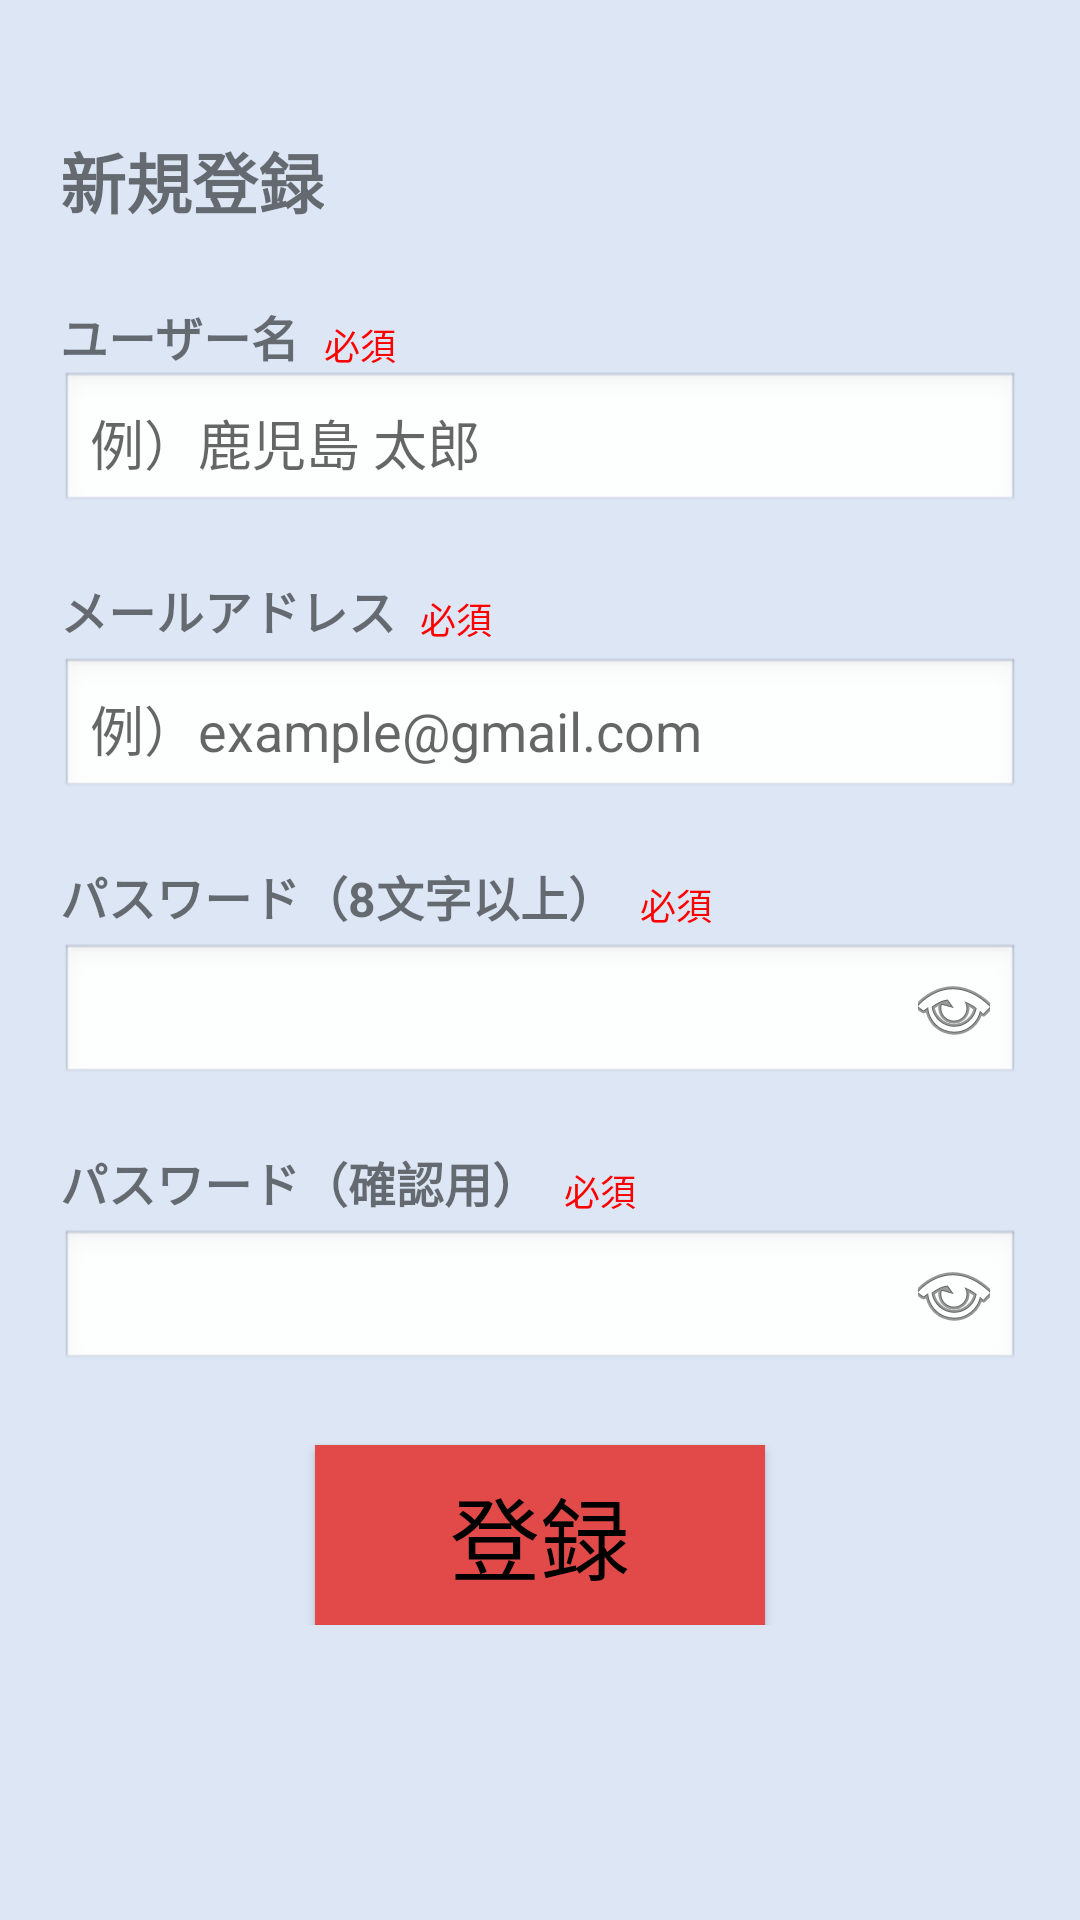

The Android layout XML behind this screen, and the referenced resources:
<!-- AndroidManifest.xml: application theme Theme.PaceFace -->
<!-- res/layout/user_registration_screen.xml -->
<?xml version="1.0" encoding="utf-8"?>
<ScrollView xmlns:android="http://schemas.android.com/apk/res/android"
    xmlns:app="http://schemas.android.com/apk/res-auto"
    android:layout_width="match_parent"
    android:layout_height="match_parent"
    android:background="#DCE6F5">

    <androidx.constraintlayout.widget.ConstraintLayout
        android:layout_width="match_parent"
        android:layout_height="wrap_content"
        android:padding="20dp">

        
        <TextView
            android:id="@+id/tvTitle"
            android:layout_width="wrap_content"
            android:layout_height="wrap_content"
            android:text="新規登録"
            android:textSize="22sp"
            android:textStyle="bold"
            android:layout_marginTop="24dp"
            app:layout_constraintTop_toTopOf="parent"
            app:layout_constraintStart_toStartOf="parent" />

        
        <TextView
            android:id="@+id/tvUserNameLabel"
            android:layout_width="0dp"
            android:layout_height="wrap_content"
            android:text="ユーザー名"
            android:textStyle="bold"
            android:textSize="16sp"
            android:layout_marginTop="24dp"
            app:layout_constraintTop_toBottomOf="@id/tvTitle"
            app:layout_constraintStart_toStartOf="parent" />

        
        <TextView
            android:id="@+id/tvUserNameRequired"
            android:layout_width="wrap_content"
            android:layout_height="wrap_content"
            android:text="必須"
            android:textColor="#FF0000"
            android:textSize="12sp"
            android:layout_marginStart="8dp"
            app:layout_constraintBottom_toBottomOf="@+id/tvUserNameLabel"
            app:layout_constraintStart_toEndOf="@id/tvUserNameLabel" />

        
        <EditText
            android:id="@+id/et_username"
            android:layout_width="0dp"
            android:layout_height="48dp"
            android:background="@android:drawable/edit_text"
            android:hint="例）鹿児島 太郎"
            android:padding="10dp"
            app:layout_constraintTop_toBottomOf="@id/tvUserNameLabel"
            app:layout_constraintStart_toStartOf="parent"
            app:layout_constraintEnd_toEndOf="parent" />

        
        <TextView
            android:id="@+id/tvUserNameError"
            android:layout_width="wrap_content"
            android:layout_height="wrap_content"
            android:text="※ユーザー名が入力されていません"
            android:textColor="#FF0000"
            android:textSize="12sp"
            android:visibility="gone"
            app:layout_constraintTop_toBottomOf="@id/et_username"
            app:layout_constraintStart_toStartOf="parent" />

        
        <TextView
            android:id="@+id/tvEmailLabel"
            android:layout_width="wrap_content"
            android:layout_height="wrap_content"
            android:textStyle="bold"
            android:text="メールアドレス"
            android:textSize="16sp"
            android:layout_marginTop="20dp"
            app:layout_constraintTop_toBottomOf="@id/tvUserNameError"
            app:layout_constraintStart_toStartOf="parent" />

        <TextView
            android:id="@+id/tvEmailRequired"
            android:layout_width="wrap_content"
            android:layout_height="wrap_content"
            android:text="必須"
            android:textColor="#FF0000"
            android:textSize="12sp"
            android:layout_marginStart="8dp"
            app:layout_constraintBottom_toBottomOf="@id/tvEmailLabel"
            app:layout_constraintStart_toEndOf="@id/tvEmailLabel" />

        <EditText
            android:id="@+id/et_email"
            android:layout_width="0dp"
            android:layout_height="48dp"
            android:layout_marginTop="4dp"
            android:hint="例）example@gmail.com"
            android:inputType="textEmailAddress"
            android:padding="10dp"
            android:background="@android:drawable/edit_text"
            app:layout_constraintTop_toBottomOf="@id/tvEmailLabel"
            app:layout_constraintStart_toStartOf="parent"
            app:layout_constraintEnd_toEndOf="parent" />

        <TextView
            android:id="@+id/tvEmailError"
            android:layout_width="wrap_content"
            android:layout_height="wrap_content"
            android:text="※正しいメールアドレスを入力してください"
            android:textSize="12sp"
            android:textColor="#FF0000"
            android:layout_marginTop="2dp"
            android:visibility="gone"
            app:layout_constraintTop_toBottomOf="@id/et_email"
            app:layout_constraintStart_toStartOf="parent" />

        
        <TextView
            android:id="@+id/tvPasswordLabel"
            android:layout_width="wrap_content"
            android:layout_height="wrap_content"
            android:textStyle="bold"
            android:text="パスワード（8文字以上）"
            android:textSize="16sp"
            android:layout_marginTop="20dp"
            app:layout_constraintTop_toBottomOf="@id/tvEmailError"
            app:layout_constraintStart_toStartOf="parent" />

        <TextView
            android:id="@+id/tvPasswordRequired"
            android:layout_width="wrap_content"
            android:layout_height="wrap_content"
            android:text="必須"
            android:textColor="#FF0000"
            android:textSize="12sp"
            android:layout_marginStart="8dp"
            app:layout_constraintBottom_toBottomOf="@id/tvPasswordLabel"
            app:layout_constraintStart_toEndOf="@id/tvPasswordLabel" />

        
        <androidx.constraintlayout.widget.ConstraintLayout
            android:id="@+id/passwordContainer"
            android:layout_width="0dp"
            android:layout_height="48dp"
            android:background="@android:drawable/edit_text"
            android:paddingStart="10dp"
            android:paddingEnd="10dp"
            android:layout_marginTop="4dp"
            app:layout_constraintTop_toBottomOf="@id/tvPasswordLabel"
            app:layout_constraintStart_toStartOf="parent"
            app:layout_constraintEnd_toEndOf="parent">

            <EditText
                android:id="@+id/et_password"
                android:layout_width="0dp"
                android:layout_height="match_parent"
                android:inputType="textPassword"
                android:background="@android:color/transparent"
                app:layout_constraintStart_toStartOf="parent"
                app:layout_constraintEnd_toStartOf="@id/btnPasswordEye" />

            <ImageButton
                android:id="@+id/btnPasswordEye"
                android:layout_width="24dp"
                android:layout_height="24dp"
                android:background="@android:color/transparent"
                android:src="@android:drawable/ic_menu_view"
                app:layout_constraintEnd_toEndOf="parent"
                app:layout_constraintTop_toTopOf="parent"
                app:layout_constraintBottom_toBottomOf="parent" />
        </androidx.constraintlayout.widget.ConstraintLayout>

        <TextView
            android:id="@+id/tvPasswordError"
            android:layout_width="wrap_content"
            android:layout_height="wrap_content"
            android:text="※パスワードは8文字以上にしてください"
            android:textSize="12sp"
            android:textColor="#FF0000"
            android:layout_marginTop="2dp"
            android:visibility="gone"
            app:layout_constraintTop_toBottomOf="@id/passwordContainer"
            app:layout_constraintStart_toStartOf="parent" />

        
        <TextView
            android:id="@+id/tvPassword2Label"
            android:layout_width="wrap_content"
            android:layout_height="wrap_content"
            android:textStyle="bold"
            android:text="パスワード（確認用）"
            android:textSize="16sp"
            android:layout_marginTop="20dp"
            app:layout_constraintTop_toBottomOf="@id/tvPasswordError"
            app:layout_constraintStart_toStartOf="parent" />

        <TextView
            android:id="@+id/tvPassword2Required"
            android:layout_width="wrap_content"
            android:layout_height="wrap_content"
            android:text="必須"
            android:textColor="#FF0000"
            android:textSize="12sp"
            android:layout_marginStart="8dp"
            app:layout_constraintBottom_toBottomOf="@id/tvPassword2Label"
            app:layout_constraintStart_toEndOf="@id/tvPassword2Label" />

        
        <androidx.constraintlayout.widget.ConstraintLayout
            android:id="@+id/password2Container"
            android:layout_width="0dp"
            android:layout_height="48dp"
            android:background="@android:drawable/edit_text"
            android:paddingStart="10dp"
            android:paddingEnd="10dp"
            android:layout_marginTop="4dp"
            app:layout_constraintTop_toBottomOf="@id/tvPassword2Label"
            app:layout_constraintStart_toStartOf="parent"
            app:layout_constraintEnd_toEndOf="parent">

            <EditText
                android:id="@+id/etPassword2"
                android:layout_width="0dp"
                android:layout_height="match_parent"
                android:inputType="textPassword"
                android:background="@android:color/transparent"
                app:layout_constraintStart_toStartOf="parent"
                app:layout_constraintEnd_toStartOf="@id/btnPassword2Eye" />

            <ImageButton
                android:id="@+id/btnPassword2Eye"
                android:layout_width="24dp"
                android:layout_height="24dp"
                android:background="@android:color/transparent"
                android:src="@android:drawable/ic_menu_view"
                app:layout_constraintEnd_toEndOf="parent"
                app:layout_constraintTop_toTopOf="parent"
                app:layout_constraintBottom_toBottomOf="parent" />
        </androidx.constraintlayout.widget.ConstraintLayout>

        <TextView
            android:id="@+id/tvPassword2Error"
            android:layout_width="wrap_content"
            android:layout_height="wrap_content"
            android:text="※同じパスワードを入力してください"
            android:textColor="#FF0000"
            android:textSize="12sp"
            android:layout_marginTop="2dp"
            android:visibility="gone"
            app:layout_constraintTop_toBottomOf="@id/password2Container"
            app:layout_constraintStart_toStartOf="parent" />

        
        <Button
            android:id="@+id/btnRegister"
            android:layout_width="150dp"
            android:layout_height="60dp"
            android:text="登録"
            android:textSize="30sp"
            android:textColor="#000000"
            android:layout_marginTop="24dp"
            android:background="#E24A4A"
            app:layout_constraintTop_toBottomOf="@id/tvPassword2Error"
            app:layout_constraintStart_toStartOf="parent"
            app:layout_constraintEnd_toEndOf="parent" />

    </androidx.constraintlayout.widget.ConstraintLayout>
</ScrollView>
<!-- resources referenced by this layout -->
<resources>
  <style name="Theme.PaceFace" parent="android:Theme.Material.Light.NoActionBar" />
</resources>
